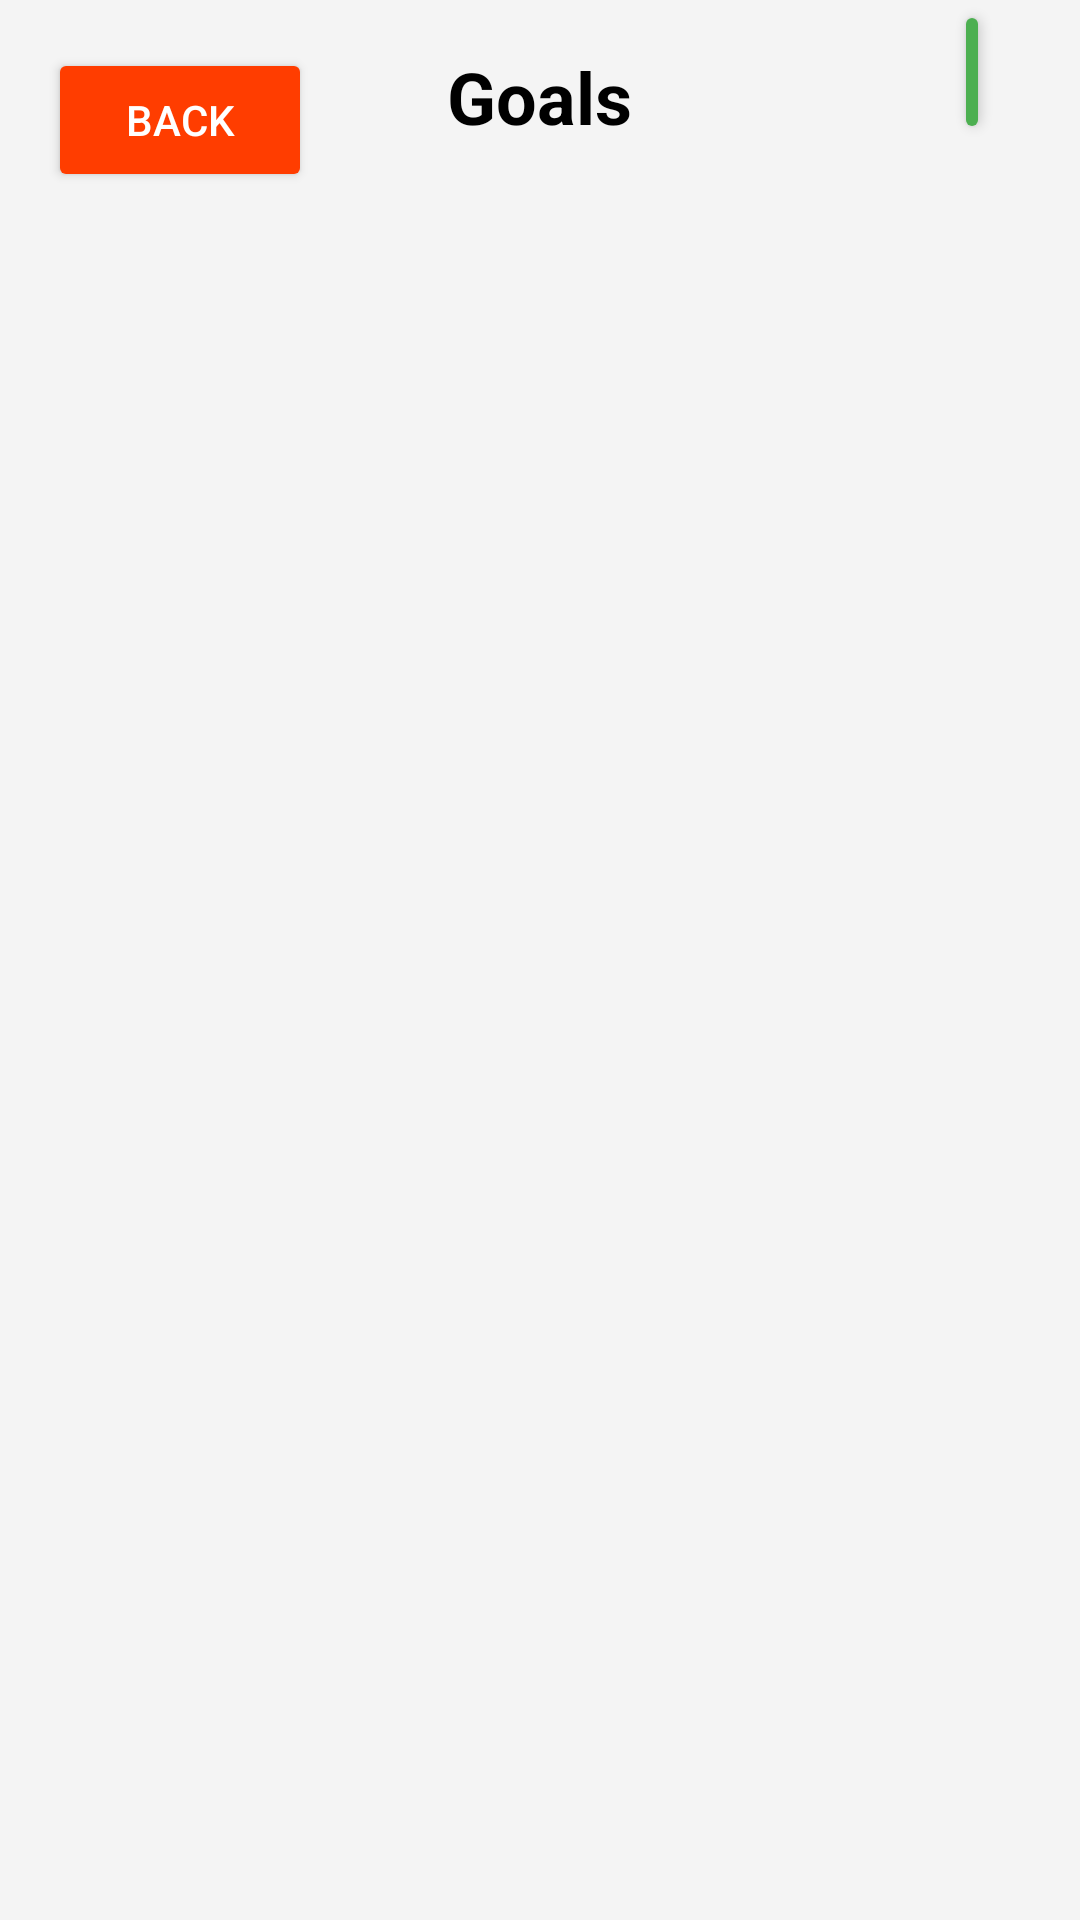

Here is an Android app screen rendered from its layout file. Give the layout XML and the strings, colors and styles it references.
<!-- AndroidManifest.xml: application theme Theme.Step4Test -->
<!-- res/layout/activity_goals.xml -->
<RelativeLayout
    xmlns:android="http://schemas.android.com/apk/res/android"
    xmlns:tools="http://schemas.android.com/tools"
    android:layout_width="match_parent"
    android:layout_height="match_parent"
    android:background="#f4f4f4"
    tools:context=".GoalsActivity">

    
    <Button
        android:id="@+id/btnBack"
        android:layout_width="wrap_content"
        android:layout_height="wrap_content"
        android:layout_margin="16dp"
        android:text="BACK"
        android:backgroundTint="#FF3D00"
        android:textColor="#FFFFFF" />

    
    <TextView
        android:id="@+id/txtGoalsTitle"
        android:layout_width="wrap_content"
        android:layout_height="wrap_content"
        android:layout_centerHorizontal="true"
        android:layout_marginTop="16dp"
        android:text="Goals"
        android:textColor="#000000"
        android:textSize="24sp"
        android:textStyle="bold" />

    
    <Button
        android:id="@+id/btnAddNewGoal"
        android:layout_width="111dp"
        android:layout_height="wrap_content"
        android:layout_alignParentEnd="true"
        android:layout_marginStart="198dp"
        android:layout_marginEnd="30dp"
        android:layout_toEndOf="@+id/btnBack"
        android:backgroundTint="#4CAF50"
        android:text="+"
        android:textColor="#FFFFFF"
        android:textSize="20sp" />

    <ScrollView
        android:id="@+id/scrollGoalsList"
        android:layout_width="match_parent"
        android:layout_height="match_parent"
        android:layout_below="@id/txtGoalsTitle"
        android:layout_marginTop="16dp">

        <LinearLayout
            android:id="@+id/layoutGoalsContainer"
            android:layout_width="match_parent"
            android:layout_height="wrap_content"
            android:orientation="vertical"
            android:padding="16dp" />

    </ScrollView>

</RelativeLayout>
<!-- resources referenced by this layout -->
<resources>
  <style name="Theme.Step4Test" parent="Base.Theme.Step4Test" />
  <style name="Base.Theme.Step4Test" parent="Theme.Material3.DayNight.NoActionBar">
          
          
      </style>
</resources>
